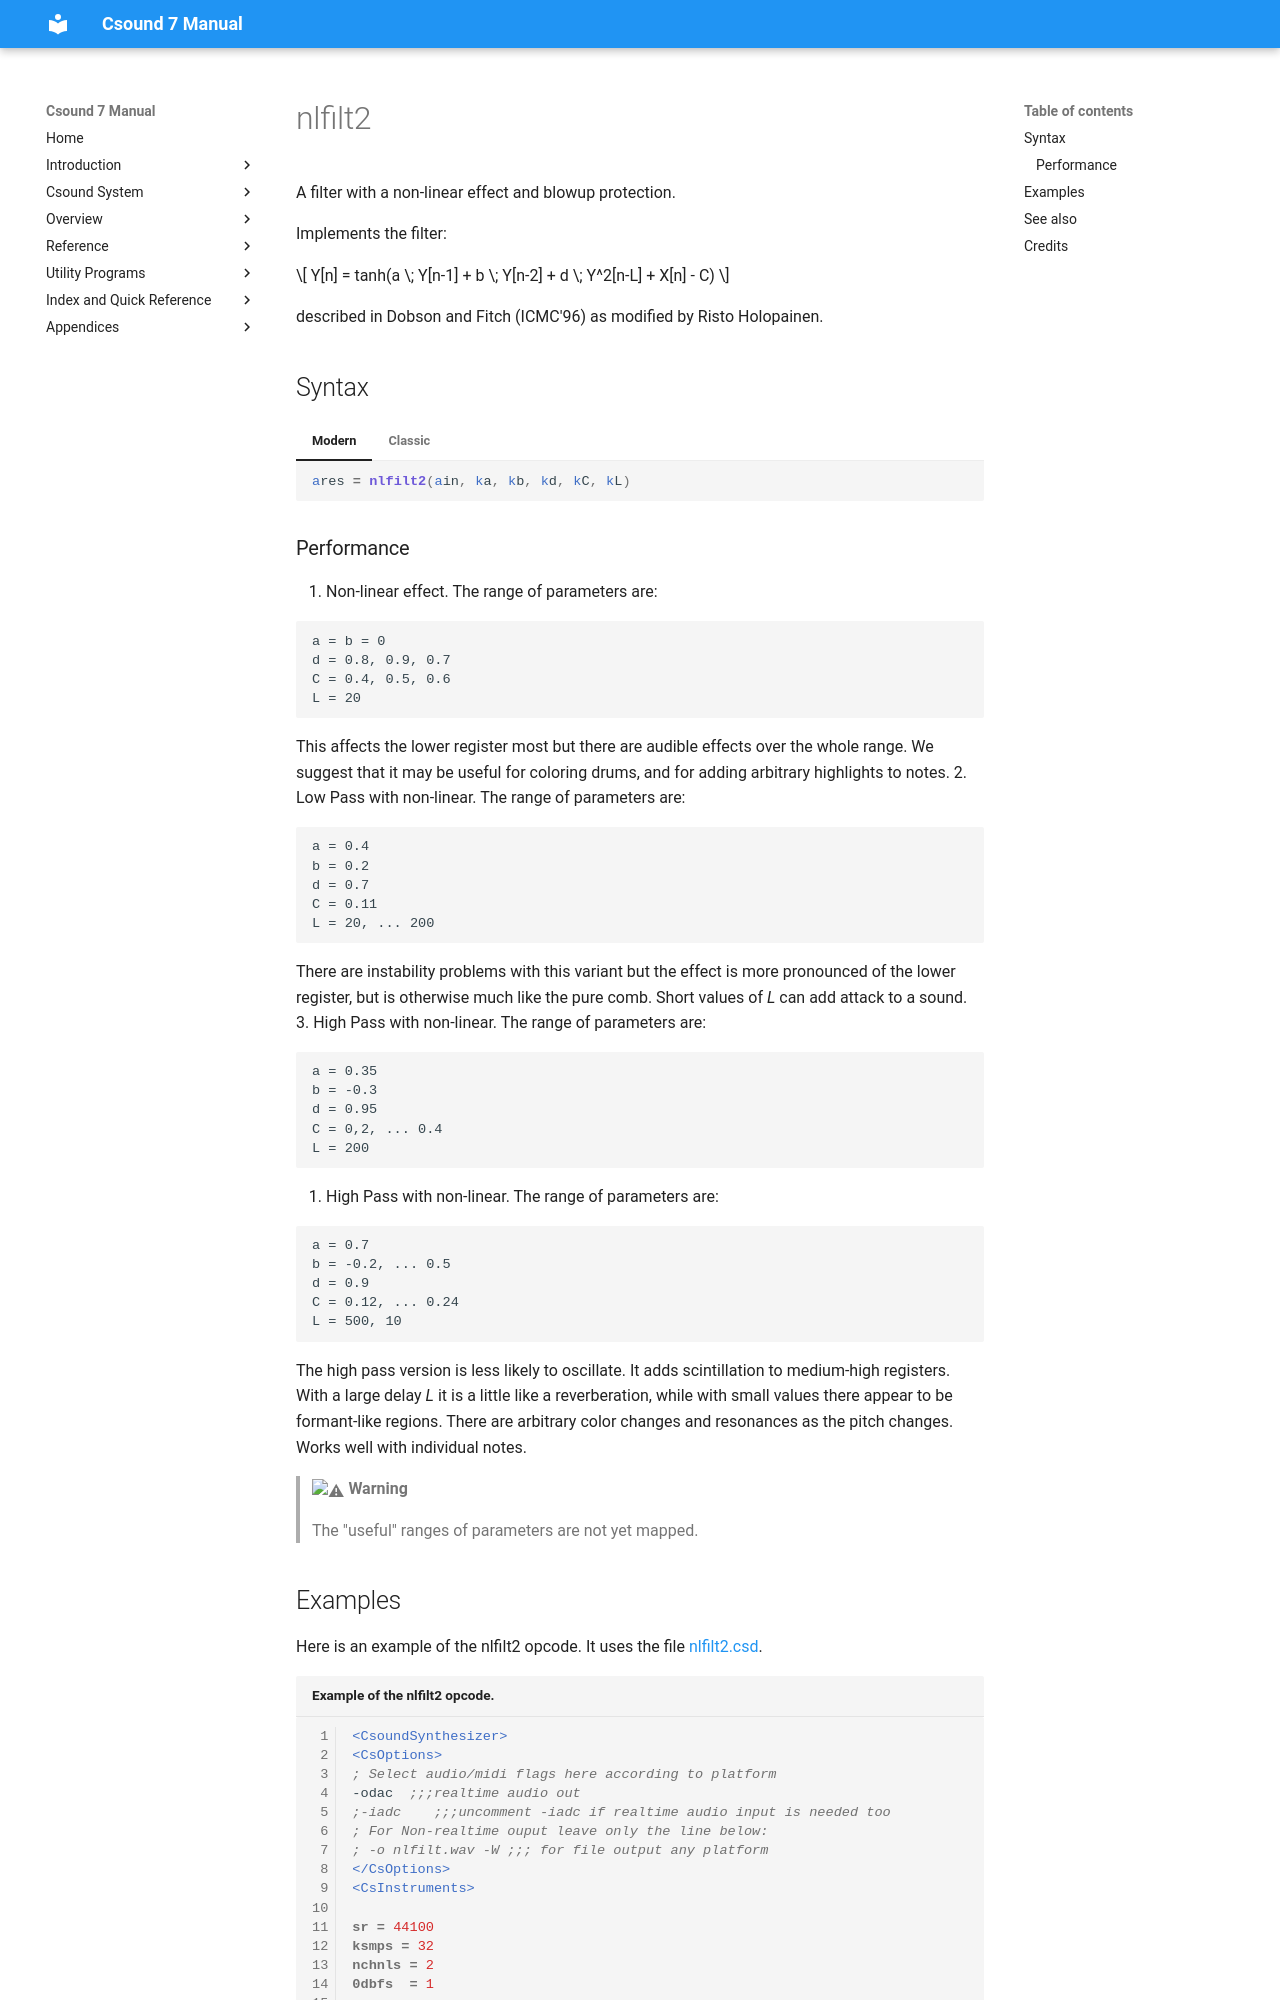

repository: csound/manual · page: opcodes/nlfilt2/index.html · generator: mkdocs

<!--
id:nlfilt2
category:Signal Modifiers:Specialized Filters
-->
# nlfilt2
A filter with a non-linear effect and blowup protection.

Implements the filter:

$$
Y[n] = tanh(a \; Y[n-1] + b \; Y[n-2] + d \; Y^2[n-L] + X[n] - C)
$$

described in Dobson and Fitch (ICMC'96) as modified by Risto Holopainen.

## Syntax
=== "Modern"
    ``` csound-orc
    ares = nlfilt2(ain, ka, kb, kd, kC, kL)
    ```

=== "Classic"
    ``` csound-orc
    ares nlfilt2 ain, ka, kb, kd, kC, kL
    ```
